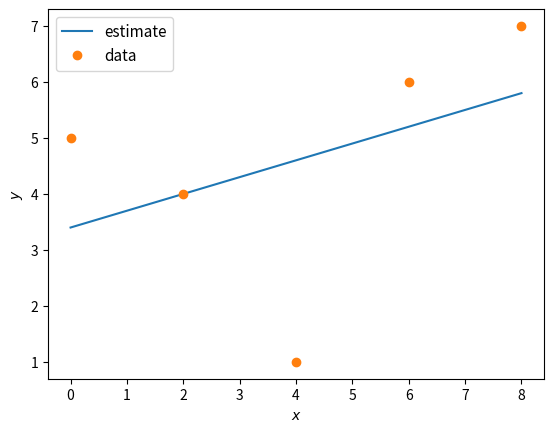

The matplotlib source for this figure: (Note: this script raises an exception after producing the figure.)
import numpy as np
import matplotlib.pyplot as plt

x = np.matrix([0,2,4,
\
6,8])
y = np.matrix([5,4,1
\
,6,7])

A = np.column_stack([x.T,np.ones([5,1])])

z = np.linalg.inv(A.T*A)*A.T*y.T
yhat=A*z
x = np.array(x)[0]
y = np.array(y)[0]
yhat = np.array(yhat.T)[0]
plt.plot(x,yhat,label='estimate')
plt.plot(x,y,'o',label='data')
plt.xlabel('$x$')
plt.ylabel('$y$')
plt.legend(loc='best', prop={'size':11})
plt.savefig('../figs/ls_line.eps')
plt.show()
